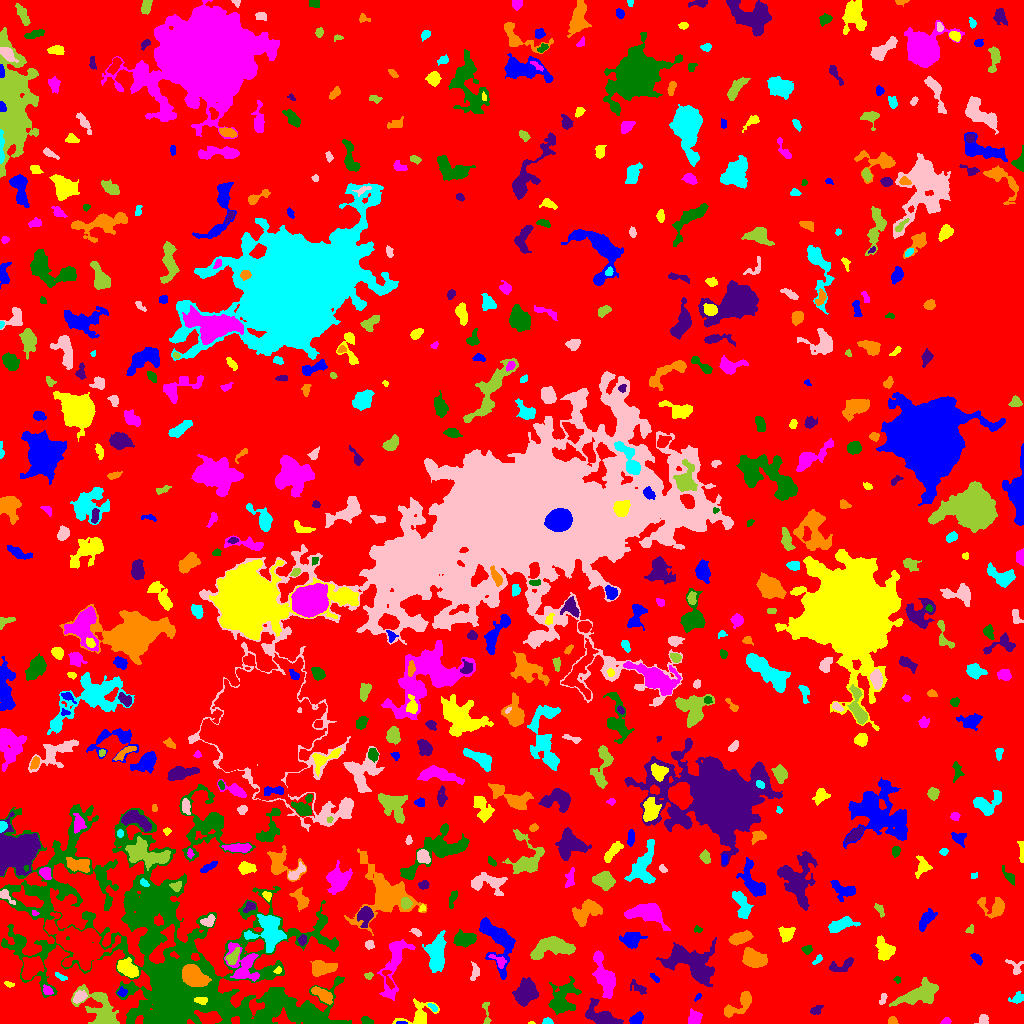

The table this chart was drawn from, first rows:
ID, X, Y, A, B, theta, total_flux, mu_max, mu_median, mu_mean, R_fwhm, R_e, R10, R90, x_start, x_end, y_start, y_end, area, greylevel
0, 513, 507.2, 301.4, 290.9, -1.066, 1872538, 12.0, 2.0, 2.543, 124.5, 241.8, 93.59, 378.6, 0, 1023, 0, 1023, 736232, 2.543
1, 401.7, 0.661, 2.717, 0.6789, -0.008382, 59.0, 3.0, 2.0, 1.788, 2.394, 1.693, 0.5642, 2.764, 396, 407, 0, 2, 33, 10.79
2, 531.5, 0.5833, 1.472, 0.7022, 0.0, 48.0, 6.0, 2.0, 2.526, 1.596, 1.128, 0.0, 2.034, 528, 535, 0, 2, 19, 8.526
3, 946, 2.205, 2.341, 1.64, 0.2229, 205.0, 6.0, 4.0, 3.475, 3.568, 2.459, 0.9772, 3.742, 940, 951, 0, 6, 59, 8.475
4, 366.3, 2.542, 2.761, 1.75, -0.3869, 310.0, 8.0, 4.0, 3.827, 3.656, 2.706, 0.9772, 4.222, 361, 373, 0, 7, 81, 8.827
5, 601.5, 6.971, 8.758, 4.319, -0.484, 1225, 8.0, 3.0, 2.771, 6.676, 5.89, 2.326, 9.424, 585, 623, 0, 25, 442, 8.771
6, 892.4, 2.526, 2.284, 2.051, 0.05342, 196.0, 5.0, 3.0, 2.841, 3.478, 2.646, 0.9772, 4.107, 888, 898, 0, 7, 69, 7.841
7, 547.4, 2.036, 2.376, 1.569, 0.0009353, 220.0, 6.0, 4.0, 3.548, 3.568, 2.459, 0.9772, 3.656, 542, 553, 0, 6, 62, 9.548
8, 983, 4.583, 2.578, 2.16, 0.7276, 254.0, 7.0, 2.0, 2.674, 2.932, 2.706, 0.9772, 4.652, 974, 988, 0, 9, 95, 7.674
9, 486.3, 8.729, 7.425, 1.638, -1.487, 203.0, 6.0, 2.0, 1.933, 2.646, 3.09, 0.9772, 5.109, 482, 491, 0, 21, 105, 6.933
10, 841.2, 3.041, 5.953, 2.23, 0.1186, 997.0, 10.0, 5.0, 5.139, 5.809, 4.222, 1.784, 6.507, 825, 851, 0, 10, 194, 10.14
11, 636, 3.429, 3.102, 2.301, 0.5408, 408.0, 8.0, 2.0, 2.957, 3.949, 3.09, 1.262, 5.14, 629, 643, 0, 12, 138, 8.957
12, 418.9, 8.039, 8.693, 5.597, 0.4321, 1544, 13.0, 3.0, 4.289, 4.72, 5.499, 2.034, 9.373, 392, 439, 0, 25, 360, 8.289
13, 693.9, 4.4, 2.977, 2.579, 0.6906, 417.0, 7.0, 2.0, 2.482, 4.146, 3.478, 1.382, 5.528, 688, 702, 0, 15, 168, 8.482
14, 292.3, 12.1, 20.04, 7.418, -0.1243, 3188, 10.0, 3.0, 3.191, 8.019, 9.407, 3.432, 15.38, 250, 327, 0, 34, 999, 11.19
15, 816.3, 13.25, 3.239, 2.025, 0.509, 239.0, 6.0, 2.0, 2.516, 3.385, 3.038, 0.9772, 4.853, 810, 823, 9, 18, 95, 10.52
16, 322.3, 28.9, 6.134, 2.478, -0.5831, 909.0, 9.0, 4.0, 4.022, 5.14, 4.787, 1.871, 7.378, 311, 332, 19, 37, 226, 11.02
17, 432.7, 16.13, 2.735, 1.356, -0.7089, 137.0, 5.0, 2.0, 2.283, 2.764, 2.459, 0.7979, 3.785, 427, 437, 12, 20, 60, 9.283
18, 882.9, 24.64, 3.253, 1.48, 1.264, 188.0, 5.0, 3.0, 2.686, 3.478, 2.646, 0.9772, 4.029, 879, 887, 19, 30, 70, 7.686
19, 919.1, 28.83, 10.85, 4.174, 0.3031, 2065, 10.0, 3.0, 3.315, 7.485, 7.334, 2.821, 11.83, 889, 938, 17, 46, 623, 8.315
20, 21.24, 10.57, 10.14, 5.366, 0.2326, 2868, 12.0, 4.0, 4.187, 7.797, 7.736, 2.932, 12.35, 0, 47, 0, 26, 685, 9.187
21, 698.1, 26.73, 1.978, 1.126, 0.8453, 51.0, 3.0, 1.0, 1.244, 2.185, 1.784, 0.5642, 2.821, 694, 701, 22, 30, 41, 9.244
22, 200.9, 23.04, 3.009, 1.717, -0.1257, 246.0, 6.0, 2.0, 2.733, 3.742, 2.877, 1.128, 4.583, 194, 207, 19, 26, 90, 19.73
23, 604.5, 45.94, 11.41, 3.928, -1.247, 1616, 7.0, 3.0, 2.825, 7.225, 7.203, 2.877, 11.59, 592, 615, 25, 73, 572, 7.825
24, 562.1, 24.65, 9.186, 6.002, 1.071, 2365, 9.0, 3.0, 3.922, 7.695, 7.632, 2.932, 12.26, 548, 581, 9, 47, 603, 7.922
25, 525.4, 31.39, 6.427, 4.022, 1.203, 2400, 14.0, 4.0, 5.0, 7.114, 6.257, 2.459, 10.03, 512, 538, 17, 46, 480, 10.0
26, 739.6, 19.3, 9.761, 3.642, 0.6692, 1372, 9.0, 4.0, 4.108, 6.18, 5.642, 2.257, 9.009, 724, 751, 6, 32, 334, 10.11
27, 1017, 25.32, 3.535, 2.423, 0.342, 234.0, 4.0, 2.0, 1.95, 4.754, 3.338, 1.262, 5.441, 1008, 1023, 20, 32, 120, 6.95
28, 79.68, 26.65, 3.421, 2.326, 0.6216, 431.0, 7.0, 3.0, 3.101, 4.184, 3.613, 1.382, 5.614, 73, 87, 20, 33, 139, 11.1
29, 100.1, 14.57, 12.66, 6.839, -0.8647, 2280, 9.0, 3.0, 3.094, 6.604, 8.292, 2.985, 13.39, 71, 119, 0, 39, 737, 8.094
30, 388.5, 43.53, 5.903, 1.791, -1.179, 187.0, 4.0, 1.0, 1.598, 4.184, 3.338, 1.128, 5.382, 382, 394, 34, 53, 117, 10.6
31, 122, 31.25, 2.386, 2.26, -0.06088, 134.0, 4.0, 2.0, 1.763, 3.827, 2.877, 1.128, 4.406, 117, 127, 27, 37, 76, 8.763
32, 8.845, 39.22, 2.475, 1.264, -0.3098, 103.0, 4.0, 2.0, 2.02, 3.141, 2.185, 0.7979, 3.478, 4, 14, 36, 42, 51, 8.02
33, 47.49, 32.73, 2.661, 1.98, -0.6965, 170.0, 5.0, 2.0, 2.0, 3.038, 2.821, 0.9772, 4.583, 43, 53, 29, 39, 85, 10.0
34, 897.8, 43.5, 1.596, 1.187, -0.0, 54.0, 3.0, 1.0, 1.256, 2.394, 1.784, 0.5642, 2.764, 893, 900, 40, 47, 43, 7.256
35, 638.7, 35.41, 4.983, 2.326, -0.5934, 190.0, 4.0, 1.0, 1.429, 3.568, 3.385, 1.128, 5.863, 630, 646, 29, 44, 133, 6.429
36, 193.5, 47.39, 5.722, 4.183, -0.6209, 5784, 35.0, 10.0, 12.13, 6.457, 6.05, 2.326, 9.997, 182, 211, 37, 59, 477, 25.13
37, 60.26, 46.69, 3.441, 1.401, -0.5033, 129.0, 5.0, 2.0, 1.897, 2.585, 2.394, 0.7979, 3.868, 55, 67, 43, 51, 68, 6.897
38, 475.2, 51.8, 4.264, 2.109, 1.504, 288.0, 5.0, 2.0, 2.42, 4.297, 3.478, 1.262, 5.293, 470, 479, 43, 62, 119, 8.42
39, 368.5, 47.7, 2.016, 1.575, 0.167, 114.0, 4.0, 2.0, 2.073, 3.338, 2.257, 0.7979, 3.523, 364, 373, 44, 51, 55, 10.07
40, 784.9, 19.24, 23.83, 12.18, 0.3403, 8939, 22.0, 2.0, 3.618, 6.699, 11.73, 3.868, 22.79, 715, 854, 0, 68, 2471, 8.618
41, 655.0, 45.76, 3.081, 1.27, -0.773, 132.0, 5.0, 2.0, 2.164, 2.821, 2.459, 0.9772, 3.785, 650, 659, 41, 50, 61, 7.164
42, 277.9, 53.15, 1.755, 1.332, 0.5488, 66.0, 4.0, 1.0, 1.404, 2.646, 1.871, 0.5642, 2.985, 273, 281, 50, 57, 47, 11.4
43, 394.8, 61.82, 16.69, 4.537, 1.333, 2030, 10.0, 2.0, 3.043, 6.817, 7.047, 2.646, 12.31, 377, 415, 23, 84, 667, 9.043
44, 161.5, 74.26, 77.24, 43.62, -0.5409, 101363, 26.0, 5.0, 5.672, 17.08, 40.39, 13.47, 67.52, 0, 351, 0, 219, 17871, 8.672
45, 841.9, 58.2, 7.567, 2.822, 0.3168, 552.0, 6.0, 3.0, 2.719, 5.997, 4.478, 1.693, 6.887, 829, 853, 52, 66, 203, 9.719
46, 323.3, 55.46, 6.754, 3.137, 0.1091, 1009, 7.0, 3.0, 3.163, 6.531, 5.323, 2.111, 8.33, 310, 337, 47, 63, 319, 10.16
47, 817.2, 63.62, 2.93, 1.268, 0.8124, 120.0, 4.0, 2.0, 1.818, 3.432, 2.326, 0.7979, 3.7, 812, 822, 59, 69, 66, 7.818
48, 1015, 55.58, 5.605, 2.718, -0.8899, 103.0, 3.0, 1.0, 0.7923, 2.706, 2.646, 0.9772, 4.442, 1005, 1023, 49, 64, 130, 6.792
49, 551.7, 76.05, 11.51, 4.758, 0.1153, 2597, 10.0, 4.0, 4.257, 8.992, 8.176, 3.29, 12.42, 530, 575, 64, 87, 610, 9.257
50, 30.87, 56.16, 5.588, 4.094, 0.9632, 1542, 10.0, 4.0, 3.984, 6.979, 5.863, 2.326, 9.288, 21, 44, 44, 67, 387, 10.98
51, 976.8, 64.66, 3.304, 1.61, -0.9036, 158.0, 4.0, 2.0, 1.736, 4.146, 2.821, 1.128, 4.37, 970, 982, 58, 70, 91, 7.736
52, 128, 54.52, 5.862, 3.133, -0.6106, 1155, 9.0, 4.0, 3.85, 5.917, 5.262, 2.034, 8.156, 117, 138, 46, 66, 300, 11.85
53, 499.7, 61.88, 3.902, 2.269, -0.7478, 225.0, 5.0, 2.0, 1.86, 3.338, 3.09, 1.128, 5.078, 488, 506, 55, 69, 121, 10.86
54, 806.9, 73.98, 2.153, 1.763, 0.003921, 128.0, 5.0, 1.0, 1.58, 2.459, 2.326, 0.7979, 3.989, 801, 812, 69, 78, 81, 7.58
55, 693.9, 58.48, 13.28, 7.378, -0.5477, 4010, 10.0, 3.0, 3.533, 11.03, 9.739, 3.827, 15.89, 656, 716, 37, 86, 1135, 8.533
56, 753.5, 64.81, 6.096, 3.721, -0.4235, 1539, 8.0, 4.0, 4.008, 8.156, 5.971, 2.459, 9.339, 742, 767, 56, 76, 384, 9.008
57, 436.4, 67.59, 9.142, 4.027, 1.535, 1975, 11.0, 3.0, 3.514, 5.698, 6.676, 2.459, 11.52, 422, 446, 51, 93, 562, 9.514
58, 369.3, 78.92, 2.093, 1.878, -0.2022, 181.0, 5.0, 2.0, 2.351, 3.432, 2.585, 0.9772, 3.909, 365, 374, 74, 83, 77, 9.351
59, 232.8, 66.5, 4.583, 2.366, 0.9321, 462.0, 6.0, 3.0, 2.981, 5.528, 3.989, 1.596, 6.077, 225, 239, 59, 76, 155, 12.98
... 580 more rows
